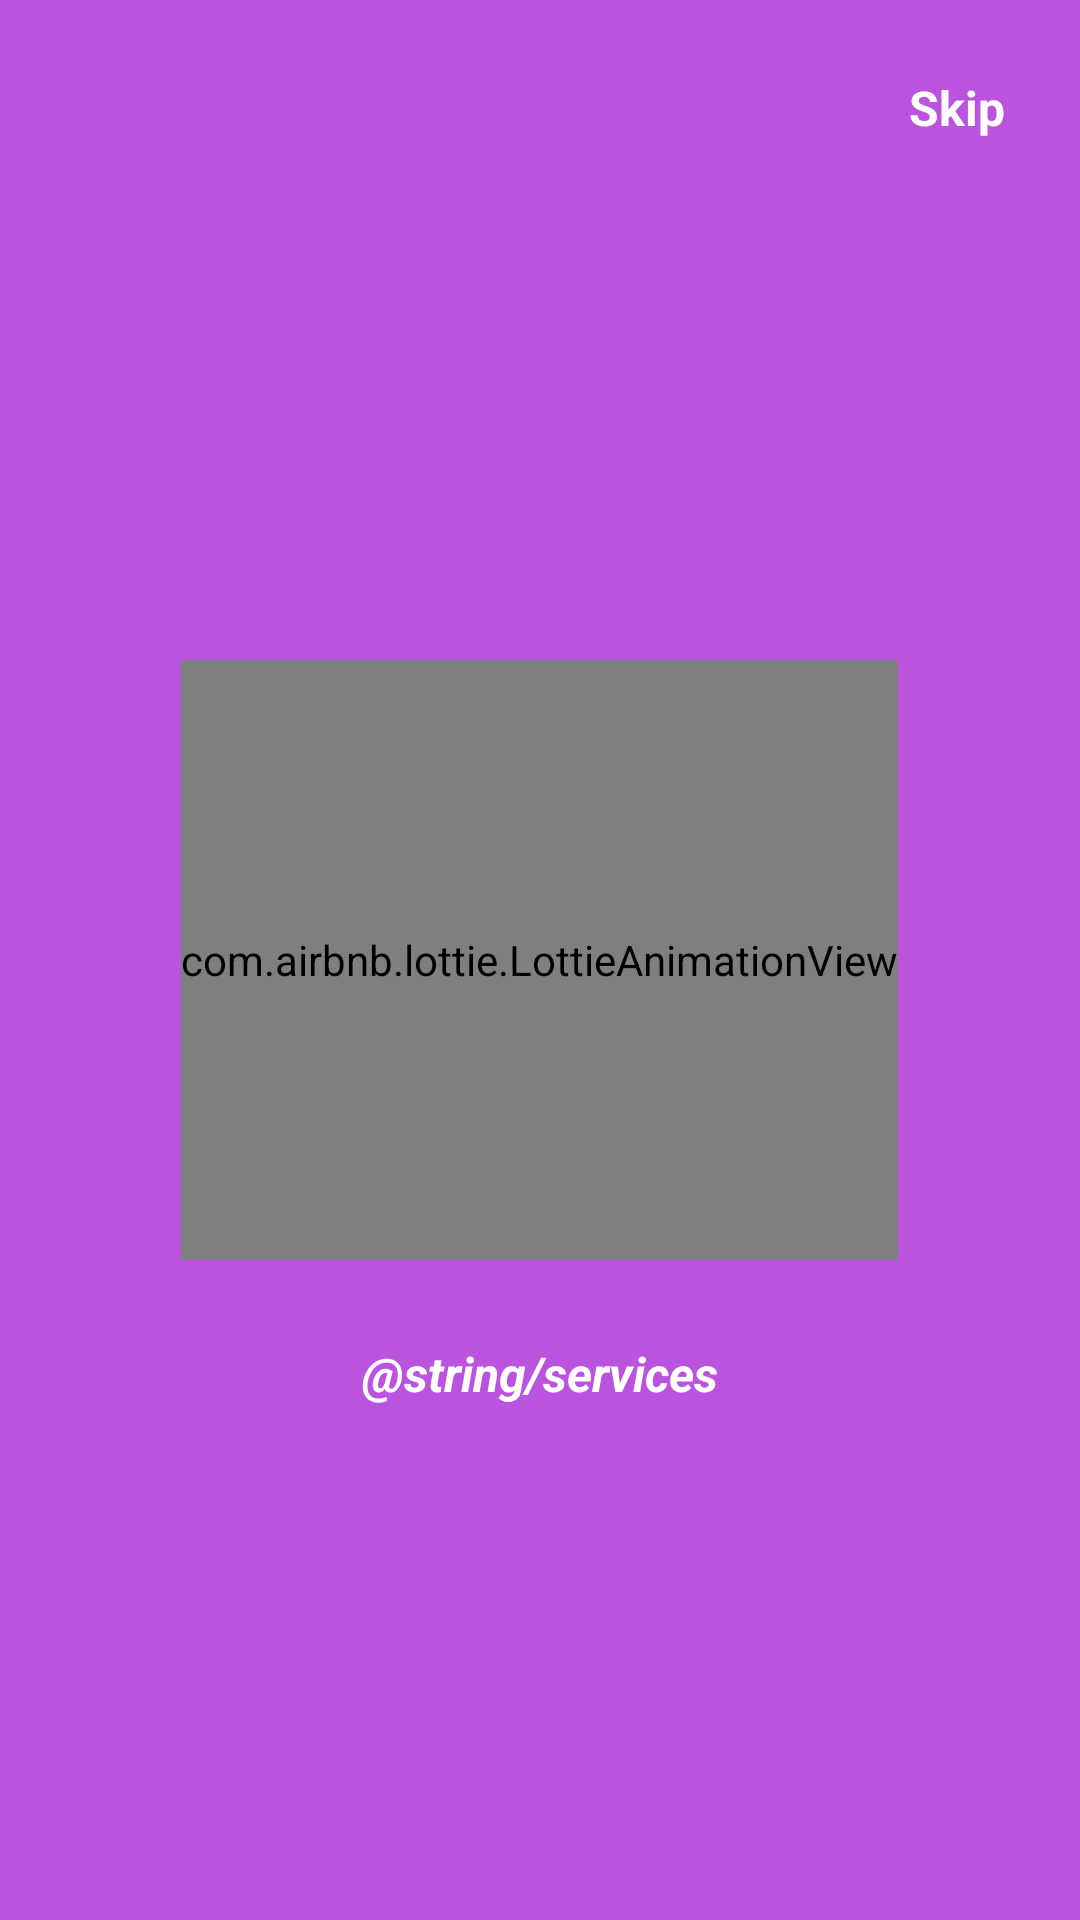

Write the Android layout XML for this screen, with the resource values it uses.
<!-- AndroidManifest.xml: application theme AppTheme.NoActionBar -->
<!-- res/layout/fragment2.xml -->
<?xml version="1.0" encoding="utf-8"?>
<RelativeLayout
    xmlns:android="http://schemas.android.com/apk/res/android"
    xmlns:app="http://schemas.android.com/apk/res-auto"
    android:layout_width="match_parent"
    android:layout_height="match_parent"
    android:background="@color/purple">

    <TextView
        android:id="@+id/txtSkip"
        android:layout_margin="25dp"
        android:text="Skip"
        android:textStyle="bold"
        android:textSize="16sp"
        android:textColor="@android:color/white"
        android:layout_alignParentEnd="true"
        android:layout_width="wrap_content"
        android:layout_height="wrap_content"/>

    <com.airbnb.lottie.LottieAnimationView
        android:id="@+id/lottieServices"
        android:layout_centerInParent="true"
        android:layout_width="wrap_content"
        android:layout_height="200dp"
        app:lottie_autoPlay="true"
        app:lottie_loop="true"
        app:lottie_rawRes="@raw/updated"/>

    <TextView
        android:paddingTop="25dp"
        android:layout_below="@id/lottieServices"
        android:textStyle="bold|italic"
        android:textColor="@android:color/white"
        android:textSize="16sp"
        android:layout_margin="2dp"
        android:text="@string/services"
        android:textAlignment="center"
        android:layout_width="match_parent"
        android:layout_height="wrap_content"/>

    <ImageView
        android:layout_width="50dp"
        android:layout_height="10dp"
        android:src="@drawable/tab2"
        android:layout_marginLeft="30dp"
        android:layout_marginBottom="40dp"
        android:layout_alignParentBottom="true"/>

</RelativeLayout>
<!-- resources referenced by this layout -->
<resources>
  <color name="purple">#ba53de</color>
  <style name="AppTheme.NoActionBar">
      <item name="windowActionBar">false</item>
      <item name="windowNoTitle">true</item>
    </style>
</resources>
